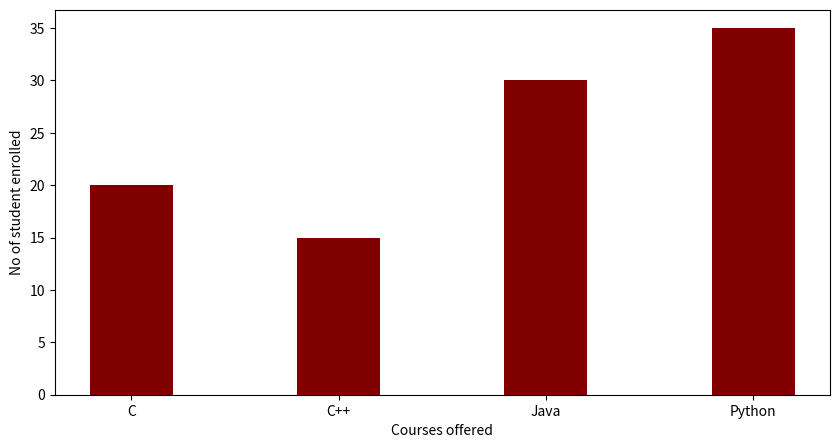

The matplotlib source for this figure:
import numpy as np
import matplotlib.pyplot as plt

data = {'C':20,'C++':15,'Java':30,'Python':35}
Courses = list(data.keys())
Values = list(data.values())

fig = plt.figure(figsize = (10, 5))

plt.bar(Courses, Values, color ='maroon',width = 0.4)
plt.xlabel("Courses offered")
plt.ylabel("No of student enrolled")
plt.title